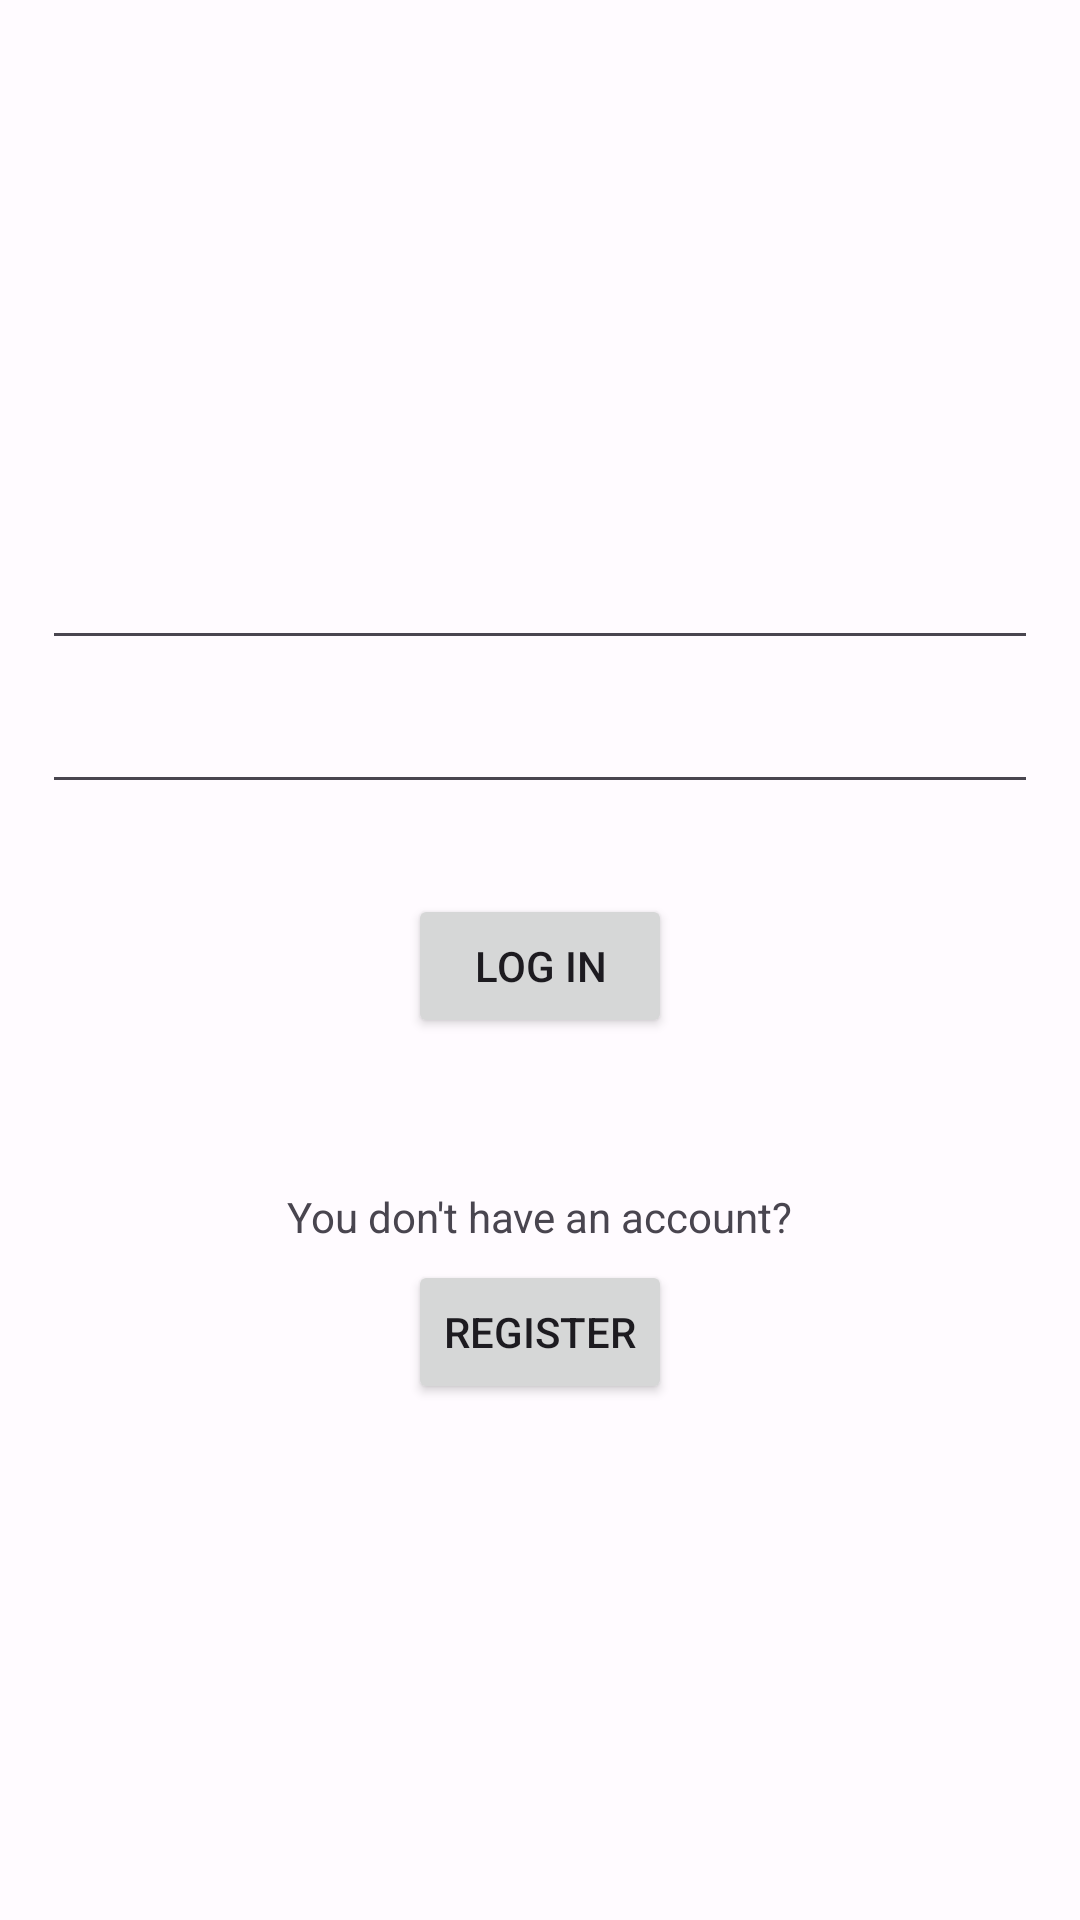

Write the Android layout XML for this screen, with the resource values it uses.
<!-- AndroidManifest.xml: application theme Theme.BookingAppTeam9 -->
<!-- res/layout/activity_login_screen.xml -->
<?xml version="1.0" encoding="utf-8"?>
<androidx.constraintlayout.widget.ConstraintLayout xmlns:android="http://schemas.android.com/apk/res/android"
    xmlns:app="http://schemas.android.com/apk/res-auto"
    xmlns:tools="http://schemas.android.com/tools"
    android:layout_width="match_parent"
    android:layout_height="match_parent"
    android:tooltipText="email"
    tools:context=".activities.LoginScreen">
    <LinearLayout
        android:layout_width="match_parent"
        android:layout_height="match_parent"
        android:orientation="vertical"
        android:gravity="center">

        <EditText
            android:id="@+id/editTextTextEmailAddress"
            android:layout_width="332dp"
            android:layout_height="wrap_content"
            android:ems="10"
            android:inputType="textEmailAddress"
            android:minHeight="48dp"
            android:tooltipText="Email"
            tools:layout_editor_absoluteX="103dp"
            tools:layout_editor_absoluteY="302dp" />

        <EditText
            android:id="@+id/editTextTextPassword"
            android:layout_width="332dp"
            android:layout_height="wrap_content"
            android:ems="10"
            android:inputType="textPassword"
            android:minHeight="48dp"
            android:tooltipText="Password"
            tools:layout_editor_absoluteX="103dp"
            tools:layout_editor_absoluteY="372dp" />

        <Button
            android:layout_marginTop="30dp"
            android:id="@+id/loginButton"
            android:layout_width="wrap_content"
            android:layout_height="wrap_content"
            android:text="Log In"
            tools:layout_editor_absoluteX="161dp"
            tools:layout_editor_absoluteY="446dp;" />

        <TextView
            android:layout_marginTop="150px"
            android:layout_width="wrap_content"
            android:layout_height="wrap_content"
            android:text="@string/dont_have_account"></TextView>

        <Button
            android:id="@+id/registerButton"
            android:layout_width="wrap_content"
            android:layout_height="wrap_content"
            android:layout_marginTop="5dp"
            android:text="Register"
            tools:layout_editor_absoluteX="152dp"
            tools:layout_editor_absoluteY="529dp" />
    </LinearLayout>


</androidx.constraintlayout.widget.ConstraintLayout>
<!-- resources referenced by this layout -->
<resources>
  <string name="dont_have_account">You don\'t have an account?</string>
  <style name="Theme.BookingAppTeam9" parent="Theme.Material3.Light.NoActionBar">
          <item name="colorPrimary">@color/md_theme_light_primary</item>
          <item name="colorOnPrimary">@color/md_theme_light_onPrimary</item>
          <item name="colorPrimaryContainer">@color/md_theme_light_primaryContainer</item>
          <item name="colorOnPrimaryContainer">@color/md_theme_light_onPrimaryContainer</item>
          <item name="colorSecondary">@color/md_theme_light_secondary</item>
          <item name="colorOnSecondary">@color/md_theme_light_onSecondary</item>
          <item name="colorSecondaryContainer">@color/md_theme_light_secondaryContainer</item>
          <item name="colorOnSecondaryContainer">@color/md_theme_light_onSecondaryContainer</item>
          <item name="colorTertiary">@color/md_theme_light_tertiary</item>
          <item name="colorTertiaryContainer">@color/md_theme_light_tertiaryContainer</item>
          <item name="colorOnTertiaryContainer">@color/md_theme_light_onTertiaryContainer</item>
          <item name="colorError">@color/md_theme_light_error</item>
          <item name="colorErrorContainer">@color/md_theme_light_errorContainer</item>
          <item name="colorOnError">@color/md_theme_light_onError</item>
          <item name="colorOnErrorContainer">@color/md_theme_light_onErrorContainer</item>
          <item name="android:colorBackground">@color/md_theme_light_background</item>
          <item name="colorOnBackground">@color/md_theme_light_onBackground</item>
          <item name="colorSurface">@color/md_theme_light_surface</item>
          <item name="colorOnSurface">@color/md_theme_light_onSurface</item>
          <item name="colorSurfaceVariant">@color/md_theme_light_surfaceVariant</item>
          <item name="colorOnSurfaceVariant">@color/md_theme_light_onSurfaceVariant</item>
          <item name="colorOutline">@color/md_theme_light_outline</item>
          <item name="colorOnSurfaceInverse">@color/md_theme_light_inverseOnSurface</item>
          <item name="colorSurfaceInverse">@color/md_theme_light_inverseSurface</item>
          <item name="colorPrimaryInverse">@color/md_theme_light_inversePrimary</item>
          <item name="backgroundColor">@color/md_theme_light_background</item>
          <item name="cardBackgroundColor">#27FFF3E0</item>
          <item name="colorOnTertiary">#FFF3E0</item>
  
      </style>
  <color name="md_theme_light_primary">#924C00</color>
  <color name="md_theme_light_onPrimary">#FFFFFF</color>
  <color name="md_theme_light_primaryContainer">#FFDCC4</color>
  <color name="md_theme_light_onPrimaryContainer">#2F1500</color>
  <color name="md_theme_light_secondary">#895100</color>
  <color name="md_theme_light_onSecondary">#FFFFFF</color>
  <color name="md_theme_light_secondaryContainer">#FFDCBC</color>
  <color name="md_theme_light_onSecondaryContainer">#2C1700</color>
  <color name="md_theme_light_tertiary">#5C6300</color>
  <color name="md_theme_light_tertiaryContainer">#E0EB76</color>
  <color name="md_theme_light_onTertiaryContainer">#1A1D00</color>
  <color name="md_theme_light_error">#BA1A1A</color>
  <color name="md_theme_light_errorContainer">#FFDAD6</color>
  <color name="md_theme_light_onError">#FFFFFF</color>
  <color name="md_theme_light_onErrorContainer">#410002</color>
  <color name="md_theme_light_background">#FFFBFF</color>
  <color name="md_theme_light_onBackground">#201A17</color>
  <color name="md_theme_light_surface">#FFFBFF</color>
  <color name="md_theme_light_onSurface">#201A17</color>
  <color name="md_theme_light_surfaceVariant">#F3DFD2</color>
  <color name="md_theme_light_onSurfaceVariant">#51443B</color>
  <color name="md_theme_light_outline">#84746A</color>
  <color name="md_theme_light_inverseOnSurface">#FAEEE8</color>
  <color name="md_theme_light_inverseSurface">#352F2B</color>
  <color name="md_theme_light_inversePrimary">#FFB77F</color>
</resources>
